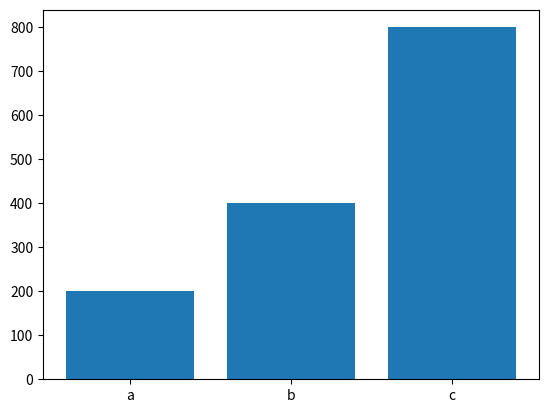

Python code for this plot:
import matplotlib.pyplot as plt

def generate_bar_chart(labels, values):
  fig, ax = plt.subplots()
  ax.bar(labels, values)
  plt.show()

def generate_pie_chart(labels, values):
  fig, ax = plt.subplots()
  ax.pie(values, labels=labels)
  ax.axis('equal')
  plt.show()

if __name__ == '__main__':
  labels = ['a', 'b', 'c']
  values = [200, 400, 800]
  generate_bar_chart(labels, values)
  #generate_pie_chart(labels, values)
